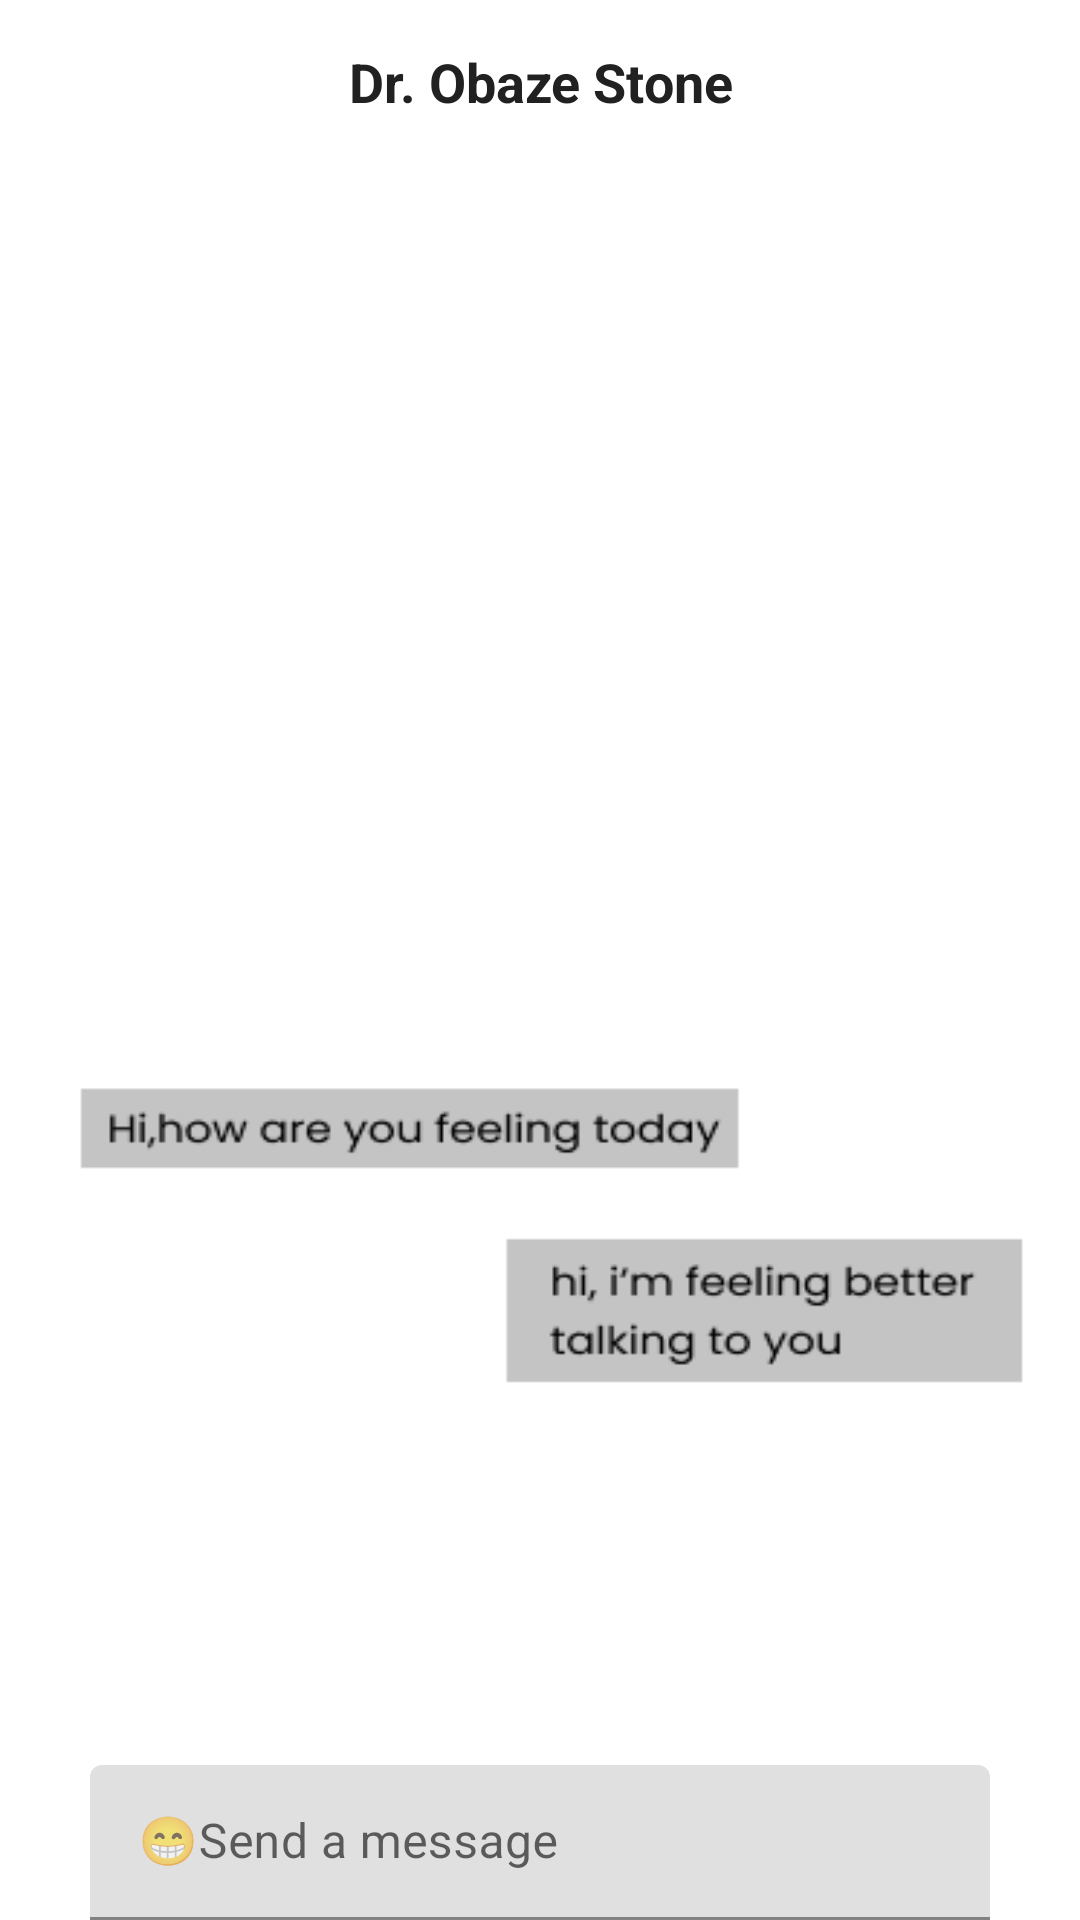

Produce the Android XML layout that renders to this screen, including the resource entries it uses.
<!-- AndroidManifest.xml: application theme Theme.IMent -->
<!-- res/layout/activity_chat.xml -->
<?xml version="1.0" encoding="utf-8"?>
<LinearLayout xmlns:android="http://schemas.android.com/apk/res/android"
    xmlns:app="http://schemas.android.com/apk/res-auto"
    xmlns:tools="http://schemas.android.com/tools"
    android:layout_width="match_parent"
    android:layout_height="match_parent"
    android:orientation="vertical"
    android:background="@drawable/chat"
    tools:context=".chat_activity">

    <TextView
        android:layout_width="match_parent"
        android:layout_height="wrap_content"
        android:gravity="center"
        android:padding="15dp"
        android:text="Dr. Obaze Stone"
        android:textColor="@color/colorPrimaryText"
        android:textSize="18sp"
        android:textStyle="bold"/>

    <com.google.android.material.textfield.TextInputLayout
        android:layout_width="match_parent"
        android:layout_height="wrap_content"
        android:layout_marginTop="534dp"
        android:hint="😁Send a message"
        android:layout_marginStart="30dp"
        android:layout_marginEnd="30dp"
        >

        <com.google.android.material.textfield.TextInputEditText
            android:layout_width="match_parent"
            android:layout_height="wrap_content"
            android:inputType="text"
            android:id="@+id/edUsername"/>
    </com.google.android.material.textfield.TextInputLayout>

</LinearLayout>
<!-- resources referenced by this layout -->
<resources>
  <color name="colorPrimaryText">#212121</color>
  <!-- drawable chat: png bitmap (drawable-v24, 12749 bytes) -->
  <style name="Theme.IMent" parent="Theme.MaterialComponents.DayNight.NoActionBar">
          
          <item name="colorPrimary">#267865</item>
          <item name="colorPrimaryVariant">@color/purple_700</item>
          <item name="colorOnPrimary">@color/white</item>
          
          <item name="colorSecondary">@color/teal_200</item>
          <item name="colorSecondaryVariant">@color/teal_700</item>
          <item name="colorOnSecondary">@color/black</item>
          
          <item name="android:statusBarColor" tools:targetApi="l">?attr/colorPrimaryVariant</item>
          
      </style>
  <color name="purple_700">#FF3700B3</color>
  <color name="white">#FFFFFFFF</color>
  
      //bottom sheet dialog
  <color name="teal_200">#FF03DAC5</color>
  <color name="teal_700">#FF018786</color>
  <color name="black">#FF000000</color>
</resources>
